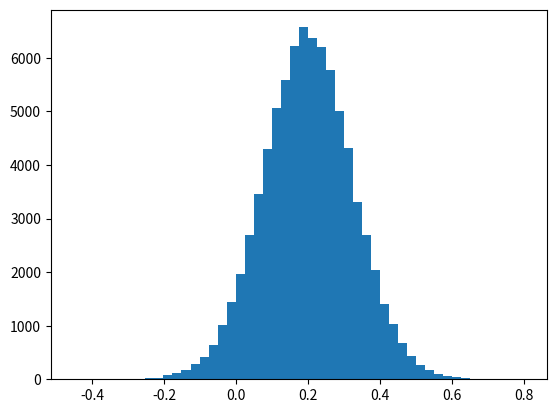

Write Python code to recreate this figure. (Note: this script raises an exception after producing the figure.)
"""
This code implements problem 2 on the
midterm for Monte Carlo methods in
statistics SDS386D
We implement Bayesian posterior sampling
for a normal likelihood using conjugate
priors

[redacted]
"""

import numpy as np
import numpy.random as nprand
import matplotlib.pyplot as plt

# define a sample from f(mu|lamda, data)
def sample_mu(prev_lambda, sum_nums, n, tau_squared):
    """
    sampling of mu
    :param prev_lambda: lambda at the previous iteration
    :param sum_nums: sum of the data
    :param n: total data points
    :param tau_squared: prior parameter on mew
    :return: mu
    """
    new_mean = 1.0 / ((1.0 / tau_squared) + float(n) * prev_lambda) * float(sum_nums) * prev_lambda
    new_var = 1.0 / ((1.0 / tau_squared) + float(n) * prev_lambda)
    new_std = np.sqrt(new_var)
    mu = nprand.normal(loc=new_mean, scale=new_std)
    return mu


# define a sample from f(lambda|mu, data)
def sample_lambda(mew, sum_nums, sum_squares, n, a, b):
    """
    sampling of lambda
    :param mew: value of mew conditioned upon
    :param sum_nums: sum(data)
    :param sum_squares: sum(data**2)
    :param n: total data points
    :param a: prior parameter
    :param b: prior parameter
    :return: new_lambda
    """
    new_a = a + float(n) / 2
    new_b = b + (1.0 / 2) * (sum_squares - 2 * mew * sum_nums + n * mew**2)
    scale = 1.0 / new_b
    new_lambda = nprand.gamma(new_a, scale=scale)
    return new_lambda


# sampling from prior for mu, mean around which data is distributed
def sample_prior_mu(tau):
    sample = nprand.normal(loc=0, scale=tau)
    return sample


# sampling from the prior for lambda
def sample_prior_lamda(a, b):
    scale = 1.0 / b
    sample = nprand.gamma(a, scale=scale)
    return sample


# implement sampling
if __name__ == '__main__':
    numofiter = 1  # iterator
    total_iter = 80000  # total iterations
    lam = 3  # initial value for lambda
    tau = 1.5
    tau_squared = tau**2  # mean prior
    a = 1.5  # precision prior
    b = 1.5  # precision prior
    n = 51  # sample total
    sum_squared = 39.6
    sum_nums = 10.2
    samples_mu = []  # store samples mu
    samples_lambda = []  # store samples lambda
    while numofiter <= total_iter:
        mu = sample_mu(lam, sum_nums, n, tau_squared)
        lam = sample_lambda(mu, sum_nums, sum_squared, n, a, b)
        samples_mu.append(mu)
        samples_lambda.append(lam)
        numofiter += 1

    print("... plotting samples of mu ...")
    # plot a graph showing distribution
    plt.hist(samples_mu, bins=50, facecolor='g', normed=True)
    plt.title("generated samples for mu")
    plt.xlabel("samples")
    plt.ylabel("normalized frequency")
    plt.tight_layout()
    plt.savefig('samples_mu.png')
    plt.show()

    print("... plotting samples of lambda ...")
    # plot a graph showing distribution
    plt.hist(samples_lambda, bins=50, facecolor='g', normed=True)
    plt.title("generated samples for lambda")
    plt.xlabel("samples")
    plt.ylabel("normalized frequency")
    plt.tight_layout()
    plt.savefig('samples_lambda.png')
    plt.show()

    print("... plotting priors ...")
    prior_samples_mu = []  # set of samples from the prior for mu
    prior_samples_lambda = []  # set of samples from the prior for lambda
    numofiter = 1
    lambda_prior = 3
    while numofiter <= total_iter:
        mu_prior = sample_prior_mu(tau)
        lambda_prior = sample_prior_lamda(a, b)
        prior_samples_mu.append(mu_prior)
        prior_samples_lambda.append(lambda_prior)
        numofiter += 1

    plt.hist(samples_mu, bins=50, alpha=0.7, label='posterior', facecolor='g', normed=True)
    plt.hist(prior_samples_mu, bins=50, alpha=0.3, label='prior', facecolor='g', normed=True)
    plt.title("prior vs. posterior for mu")
    plt.xlabel("samples")
    plt.ylabel("normalized frequency")
    plt.legend(loc='upper right')
    plt.tight_layout()
    plt.savefig('mu_prior_post.png')
    plt.show()

    plt.hist(samples_lambda, bins=50, alpha=0.7, label='posterior', facecolor='g', normed=True)
    plt.hist(prior_samples_lambda, bins=50, alpha=0.3, label='prior', facecolor='g', normed=True)
    plt.title("prior vs. posterior for lambda")
    plt.xlabel("samples")
    plt.ylabel("normalized frequency")
    plt.legend(loc='upper right')
    plt.tight_layout()
    plt.savefig('lambda_prior_post.png')
    plt.show()

    fig, ax = plt.subplots()
    h = ax.hist2d(prior_samples_mu, prior_samples_lambda, bins=50, normed=True)
    plt.title("prior distribution on parameters")
    # plt.tight_layout()
    plt.xlabel("mu")
    plt.ylabel("lambda")
    plt.colorbar(h[3], ax=ax)
    plt.savefig('samples_prior_2d.png')
    plt.show()

    print("... plotting posterior in two dimensions ...")
    fig, ax = plt.subplots()
    h = ax.hist2d(samples_mu, samples_lambda, bins=50, normed=True)
    plt.title("posterior distribution on parameters")
    # plt.tight_layout()
    plt.xlabel("mu")
    plt.ylabel("lambda")
    plt.colorbar(h[3], ax=ax)
    plt.savefig('samples_posterior_2d.png')
    plt.show()
